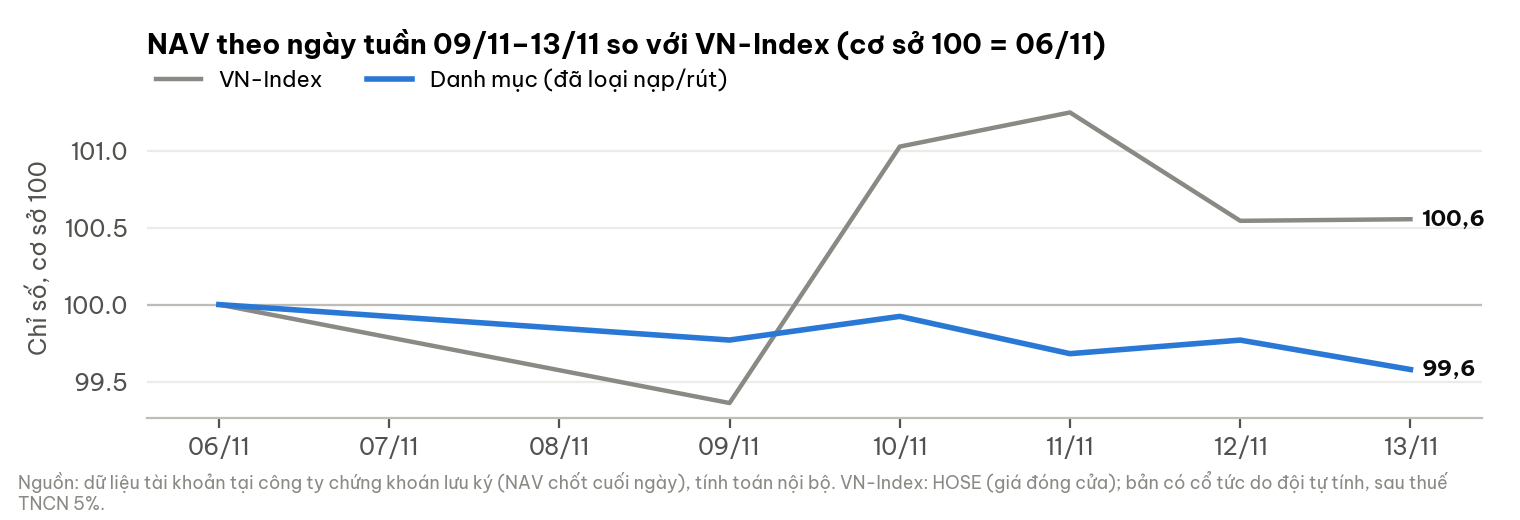

Data behind this chart, as committed beside it:
date, portfolio_idx, bench_idx
2026-11-06, 100.0, 100.0
2026-11-09, 99.77, 99.36
2026-11-10, 99.92, 101
2026-11-11, 99.68, 101.2
2026-11-12, 99.77, 100.5
2026-11-13, 99.58, 100.6
